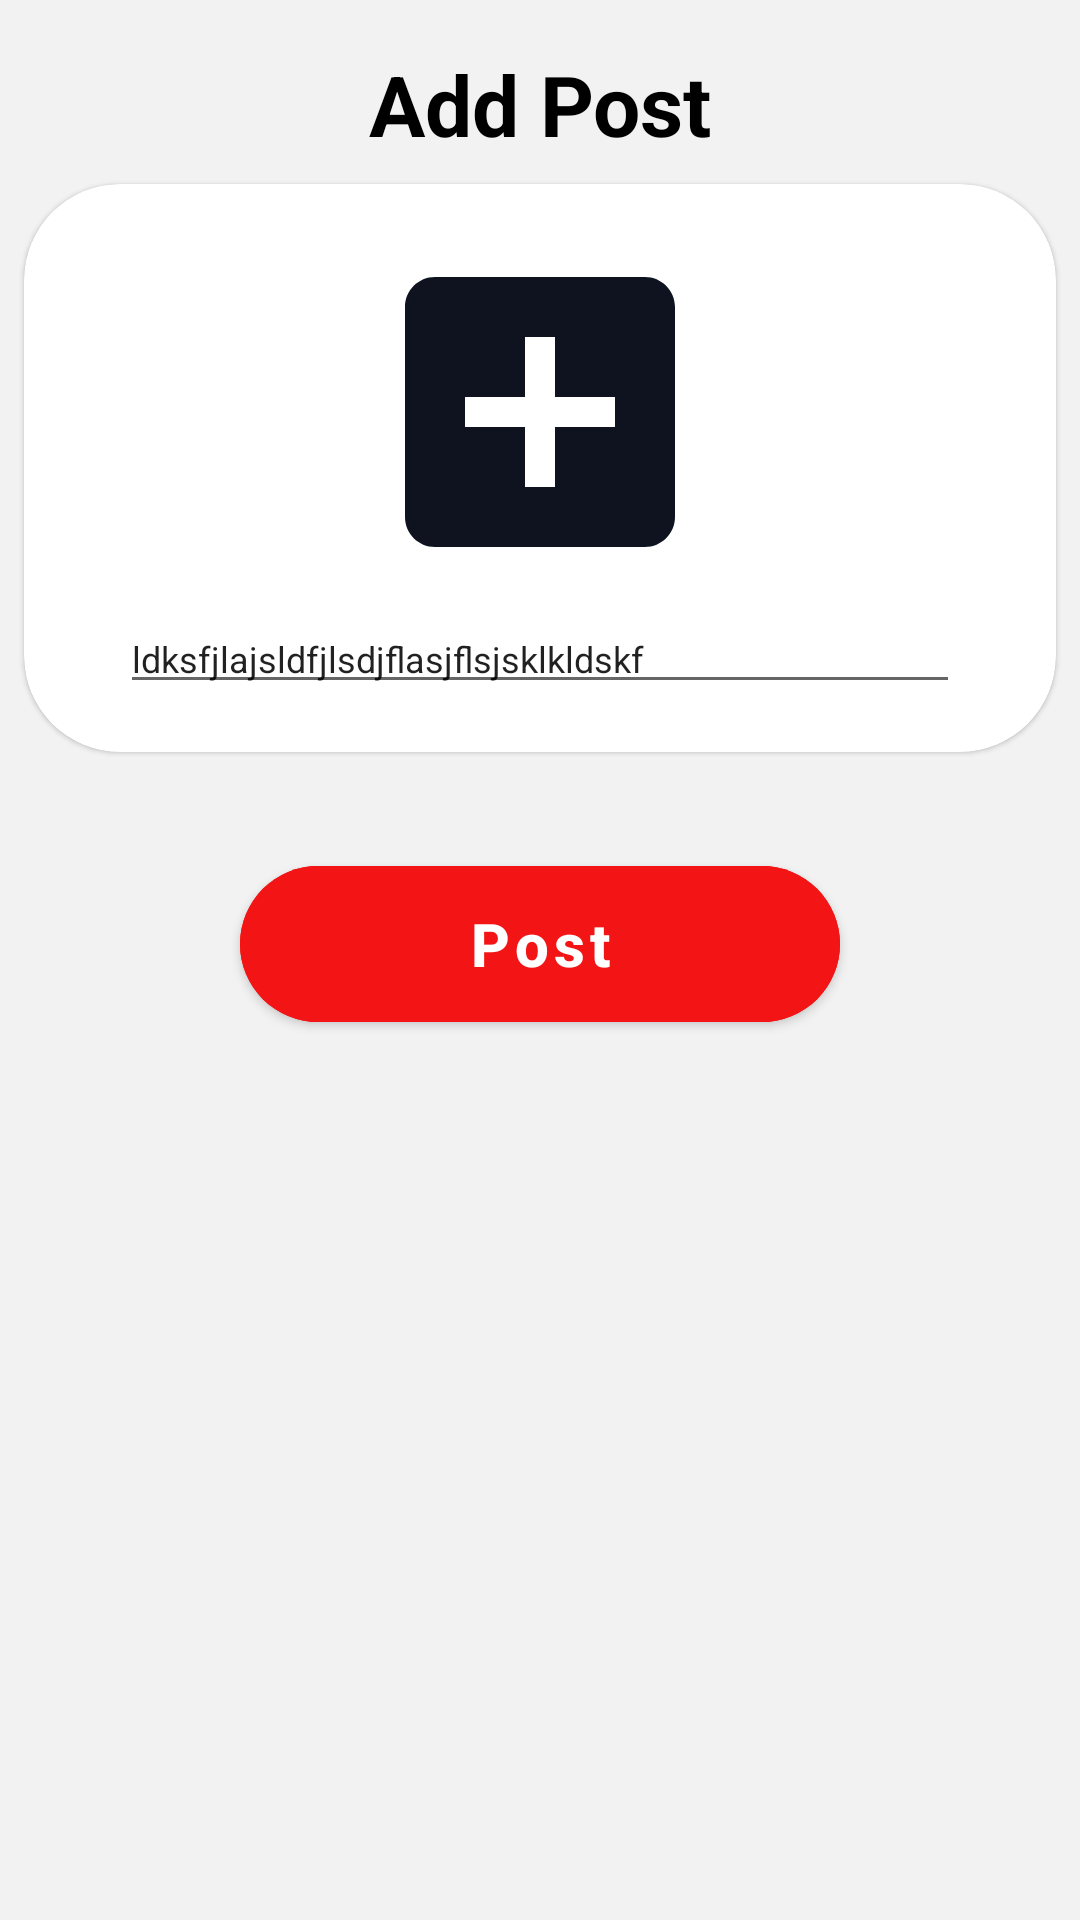

Android layout source for this screen:
<!-- AndroidManifest.xml: application theme Theme.Arrhenius -->
<!-- res/layout/fragment_addpost.xml -->
<?xml version="1.0" encoding="utf-8"?>
<LinearLayout xmlns:android="http://schemas.android.com/apk/res/android"
    xmlns:app="http://schemas.android.com/apk/res-auto"
    xmlns:tools="http://schemas.android.com/tools"
    android:layout_width="match_parent"
    android:layout_height="match_parent"
    android:background="@color/background"
    android:orientation="vertical"
    tools:context=".ui.addPost.AddPostFragment">

    <TextView
        android:layout_width="match_parent"
        android:layout_height="wrap_content"
        android:gravity="center_horizontal"
        android:paddingTop="16dp"
        android:text="Add Post"
        android:textColor="@color/black"
        android:textSize="28sp"
        android:textStyle="bold" />

    <com.google.android.material.card.MaterialCardView
        android:layout_width="match_parent"
        android:layout_height="wrap_content"
        android:layout_marginHorizontal="8dp"
        android:layout_marginTop="8dp"
        app:cardCornerRadius="32dp">

        <LinearLayout
            android:layout_width="match_parent"
            android:layout_height="match_parent"
            android:orientation="vertical"
            android:paddingBottom="16dp">


            <ImageView
                android:id="@+id/addPostPic"
                android:layout_width="120dp"
                android:layout_height="120dp"
                android:layout_gravity="center_horizontal"
                android:layout_marginTop="16dp"
                android:background="@drawable/ic_baseline_add_box_24" />


            <EditText
                android:id="@+id/addpostDescp"
                android:layout_width="match_parent"
                android:layout_height="wrap_content"
                android:layout_marginHorizontal="32dp"
                android:layout_marginTop="4dp"
                android:hint="Add description here..."
                android:text="ldksfjlajsldfjlsdjflasjflsjsklkldskf"
                android:textSize="12sp" />

        </LinearLayout>


    </com.google.android.material.card.MaterialCardView>

    <com.google.android.material.button.MaterialButton
        android:id="@+id/postButton"
        android:layout_width="200dp"
        android:layout_height="64dp"
        android:layout_gravity="center_horizontal"
        android:layout_marginTop="32dp"
        android:backgroundTint="#F31515"
        android:gravity="center"
        android:text="Post"
        android:textAllCaps="false"
        android:textColor="@color/white"
        android:textSize="20sp"
        android:textStyle="bold"
        app:cornerRadius="32dp" />


</LinearLayout>
<!-- resources referenced by this layout -->
<resources>
  <color name="background">#F2F2F2</color>
  <color name="black">#FF000000</color>
  <color name="white">#FFFFFFFF</color>
  <!-- drawable ic_baseline_add_box_24 (drawable) -->
  <vector android:height="24dp" android:tint="#0E131F"
      android:viewportHeight="24" android:viewportWidth="24"
      android:width="24dp" xmlns:android="http://schemas.android.com/apk/res/android">
      <path android:fillColor="@android:color/white" android:pathData="M19,3L5,3c-1.11,0 -2,0.9 -2,2v14c0,1.1 0.89,2 2,2h14c1.1,0 2,-0.9 2,-2L21,5c0,-1.1 -0.9,-2 -2,-2zM17,13h-4v4h-2v-4L7,13v-2h4L11,7h2v4h4v2z"/>
  </vector>
  <style name="Theme.Arrhenius" parent="Theme.MaterialComponents.Light.NoActionBar">
          
          <item name="colorPrimary">@color/black</item>
          <item name="colorPrimaryVariant">@color/purple_700</item>
          <item name="colorOnPrimary">@color/black</item>
          
          <item name="colorSecondary">@color/teal_200</item>
          <item name="colorSecondaryVariant">@color/teal_700</item>
          <item name="colorOnSecondary">@color/black</item>
          
          <item name="android:statusBarColor" tools:targetApi="l">@color/background</item>
          <item name="android:windowLightStatusBar">true</item>
          
      </style>
  <color name="purple_700">#FF3700B3</color>
  <color name="teal_200">#FF03DAC5</color>
  <color name="teal_700">#FF018786</color>
</resources>
